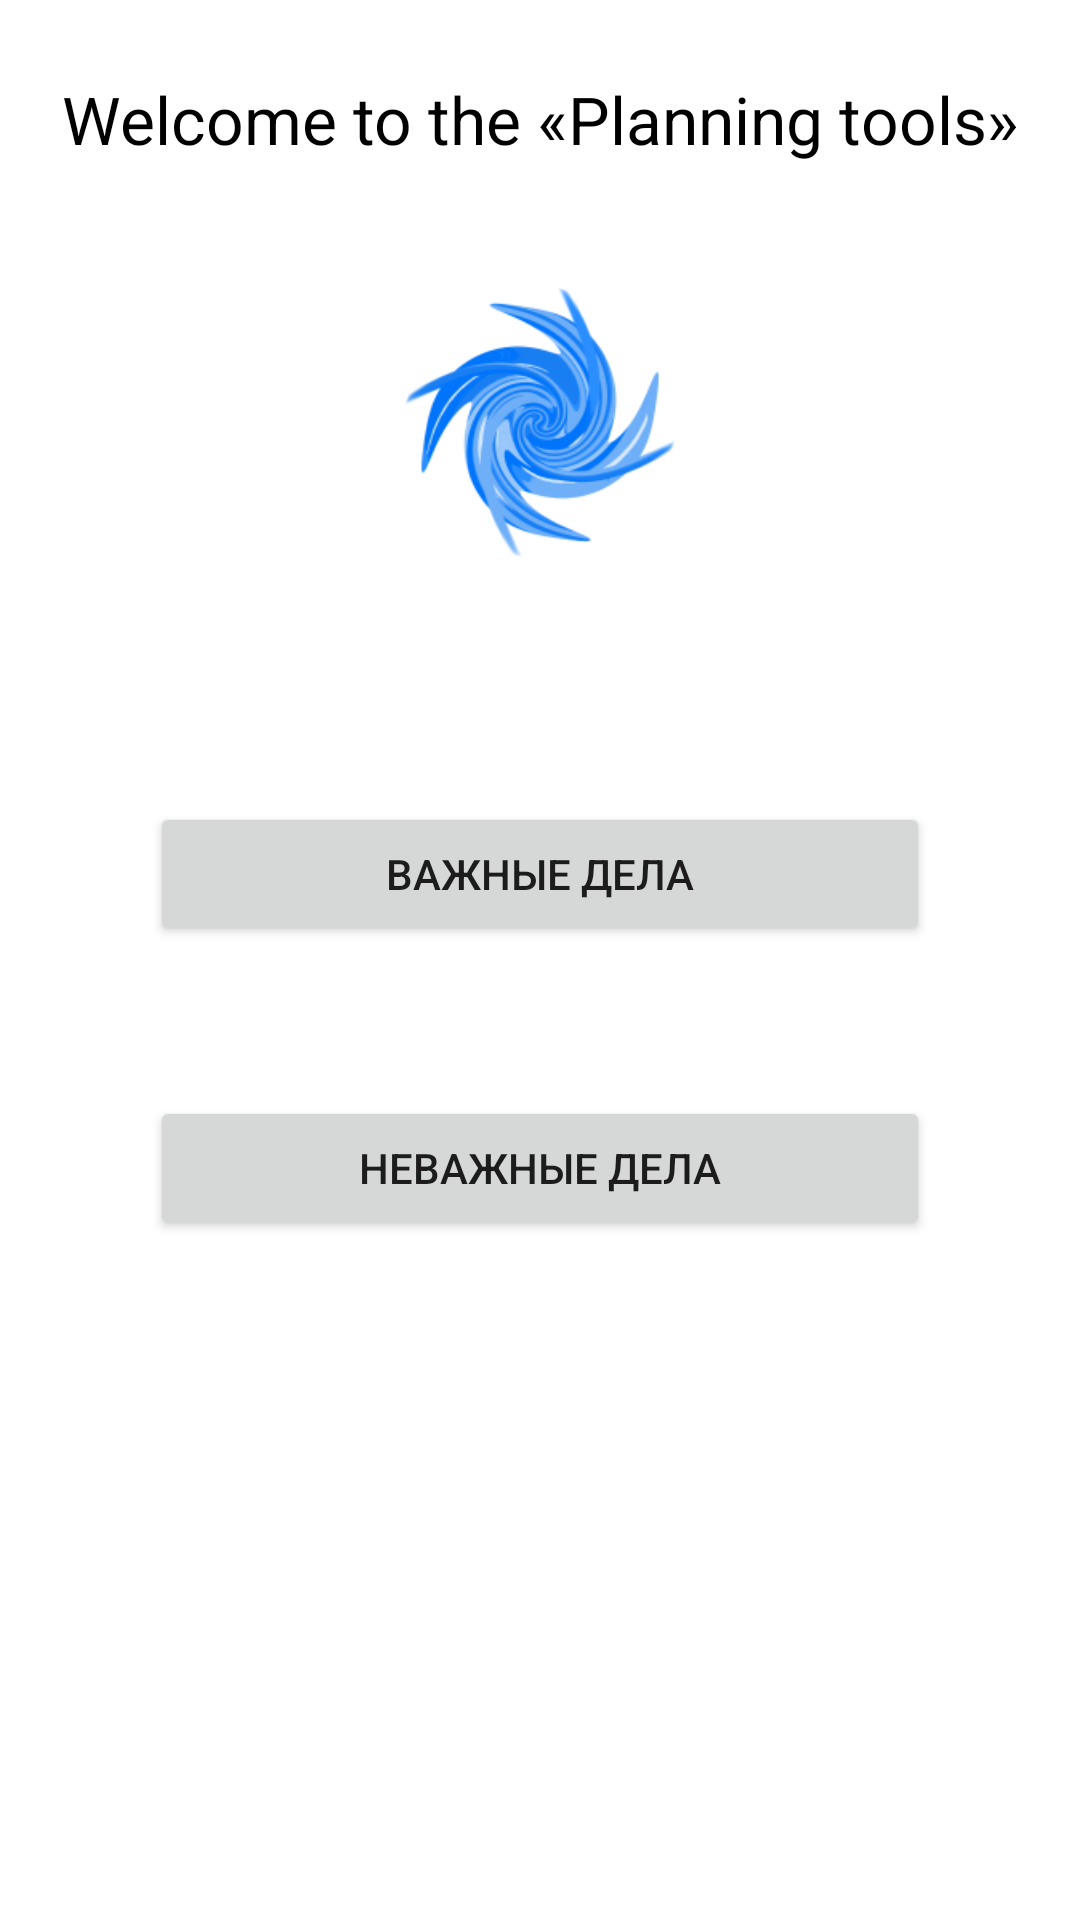

Produce the Android XML layout that renders to this screen, including the resource entries it uses.
<!-- AndroidManifest.xml: application theme Theme.Images_work -->
<!-- res/layout/activity_main.xml -->
<?xml version="1.0" encoding="utf-8"?>
<LinearLayout xmlns:android="http://schemas.android.com/apk/res/android"
    xmlns:app="http://schemas.android.com/apk/res-auto"
    android:layout_width="match_parent"
    android:layout_height="match_parent"
    android:background="@color/white"
    android:orientation="vertical">

    <TextView
        android:layout_width="wrap_content"
        android:layout_height="wrap_content"
        android:layout_gravity="center"

        android:layout_marginTop="25dp"
        android:text="@string/welcome_to_do_list"
        android:textColor="@color/black"
        android:textSize="22sp"></TextView>

    <ImageView
        android:id="@+id/imageView"
        android:layout_width="match_parent"
        android:layout_height="173dp"
        android:background="#FFFFFF"
        app:srcCompat="@mipmap/ic_launcher_foreground" />

    <LinearLayout
        android:layout_width="match_parent"
        android:layout_height="wrap_content"
        android:orientation="vertical">

        <Button
            android:id="@+id/btnMyNotes_1"
            android:layout_width="match_parent"
            android:layout_height="wrap_content"

            android:layout_gravity="center"

            android:layout_marginHorizontal="50dp"
            android:layout_marginTop="40dp"
            android:layout_marginBottom="10dp"

            android:onClick="onClick"
            android:text="@string/important_topics"></Button>

        <Button
            android:id="@+id/btnMyNotes_2"
            android:layout_width="match_parent"
            android:layout_height="wrap_content"

            android:layout_gravity="center"

            android:layout_marginHorizontal="50dp"
            android:layout_marginTop="40dp"
            android:layout_marginBottom="10dp"

            android:onClick="onClick"
            android:text="@string/not_impor_topics"></Button>

    </LinearLayout>

</LinearLayout>
<!-- resources referenced by this layout -->
<resources>
  <!-- mipmap ic_launcher_foreground: png bitmap (mipmap-hdpi, 8668 bytes) -->
  <string name="important_topics">Важные дела</string>
  <string name="not_impor_topics">Неважные дела</string>
  <string name="welcome_to_do_list">Welcome to the «Planning tools»</string>
  <style name="Theme.Images_work" parent="Theme.MaterialComponents.DayNight.DarkActionBar">
          
          <item name="colorPrimary">@color/purple_200</item>
          <item name="colorPrimaryVariant">@color/purple_700</item>
          <item name="colorOnPrimary">@color/white</item>
          
          <item name="colorSecondary">@color/teal_200</item>
          <item name="colorSecondaryVariant">@color/teal_700</item>
          <item name="colorOnSecondary">@color/black</item>
          
          <item name="android:statusBarColor" tools:targetApi="l">?attr/colorPrimaryVariant</item>
          
      </style>
  <!-- not gathered from this repository: default colours our renderer supplied (Android Studio template values) -->
  <color name="purple_200">#FFBB86FC</color>
  <color name="purple_700">#FF3700B3</color>
  <color name="teal_200">#FF03DAC5</color>
  <color name="teal_700">#FF018786</color>
  <color name="black">#FF000000</color>
  <color name="white">#FFFFFFFF</color>
</resources>
